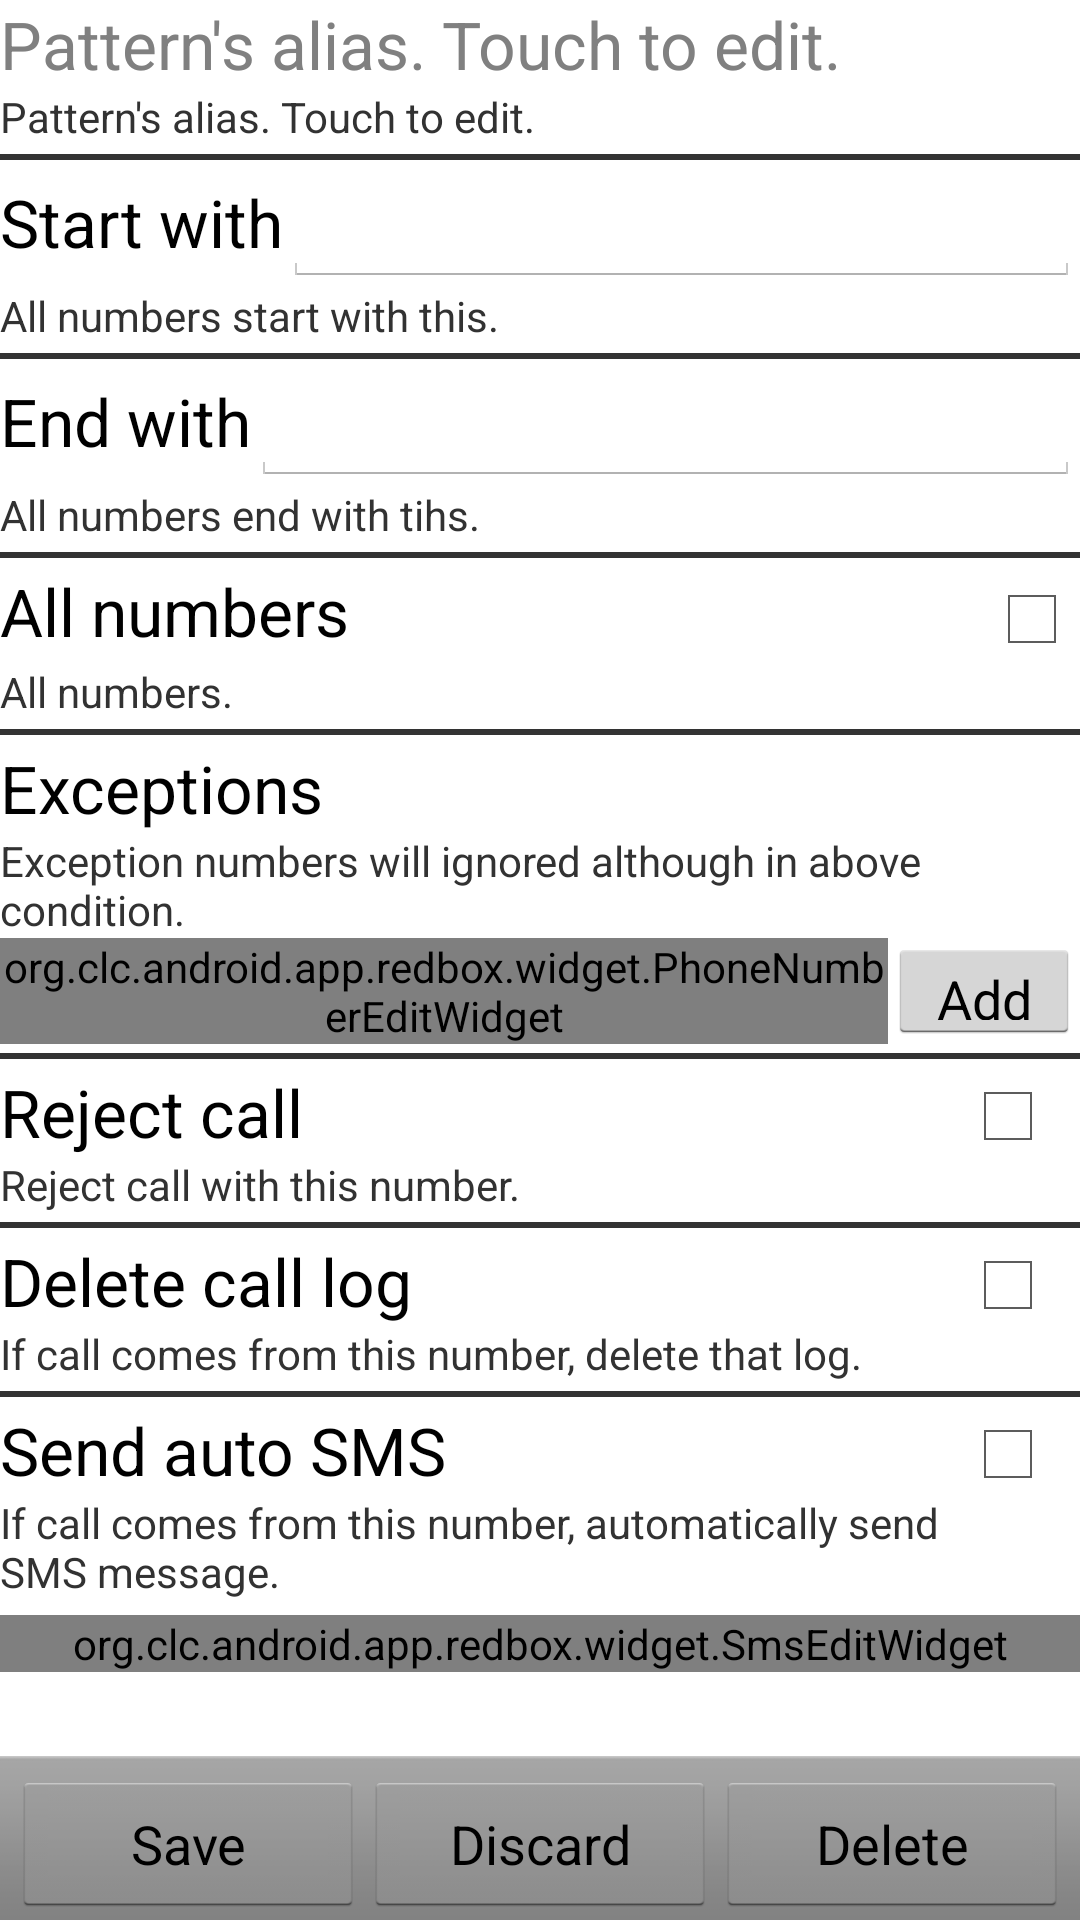

Reconstruct the res/layout file that produces this screen, plus the resources it refers to.
<!-- AndroidManifest.xml: application theme AppTheme -->
<!-- res/layout/layout_redboxpatternsettingactivity.xml -->
<?xml version="1.0" encoding="utf-8"?>
<LinearLayout xmlns:android="http://schemas.android.com/apk/res/android"
    android:layout_width="match_parent"
    android:layout_height="match_parent"
    android:orientation="vertical" >

    <LinearLayout
        android:layout_width="match_parent"
        android:layout_height="wrap_content"
        android:orientation="vertical" >

        <TextView
            android:id="@+id/pattern_setting_alias"
            android:layout_width="wrap_content"
            android:layout_height="wrap_content"
            android:hint="@string/pattern_setting_alias_hint"
            android:textAppearance="?android:attr/textAppearanceLarge" />

        <TextView
            android:id="@+id/pattern_setting_name_description"
            android:layout_width="wrap_content"
            android:layout_height="wrap_content"
            android:text="@string/pattern_setting_alias_description" />
    </LinearLayout>

    <ScrollView
        android:layout_width="fill_parent"
        android:layout_height="0dip"
        android:layout_weight="1"
        android:orientation="vertical"
        android:scrollbarStyle="outsideOverlay" >

        <LinearLayout
            android:layout_width="match_parent"
            android:layout_height="wrap_content"
            android:orientation="vertical" >

            

            <View
                android:layout_width="match_parent"
                android:layout_height="2dp"
                android:layout_marginBottom="3dp"
                android:layout_marginTop="3dp"
                android:background="#ff333333" />

            <LinearLayout
                android:layout_width="match_parent"
                android:layout_height="wrap_content"
                android:orientation="vertical" >

                <LinearLayout
                    android:layout_width="match_parent"
                    android:layout_height="wrap_content" >

                    <TextView
                        android:id="@+id/pattern_setting_startWith_label"
                        android:layout_width="wrap_content"
                        android:layout_height="wrap_content"
                        android:text="@string/pattern_setting_startWith"
                        android:textAppearance="?android:attr/textAppearanceLarge" />

                    <EditText
                        android:id="@+id/pattern_setting_startWith_input"
                        android:layout_width="0dip"
                        android:layout_height="wrap_content"
                        android:layout_weight="1"
                        android:inputType="phone" >
                    </EditText>
                </LinearLayout>

                <TextView
                    android:id="@+id/pattern_setting_startWith_description"
                    android:layout_width="wrap_content"
                    android:layout_height="wrap_content"
                    android:text="@string/pattern_setting_startWith_description" />
            </LinearLayout>

            

            <View
                android:layout_width="match_parent"
                android:layout_height="2dp"
                android:layout_marginBottom="3dp"
                android:layout_marginTop="3dp"
                android:background="#ff333333" />

            <LinearLayout
                android:layout_width="match_parent"
                android:layout_height="wrap_content"
                android:orientation="vertical" >

                <LinearLayout
                    android:layout_width="match_parent"
                    android:layout_height="wrap_content" >

                    <TextView
                        android:id="@+id/pattern_setting_endWith_label"
                        android:layout_width="wrap_content"
                        android:layout_height="wrap_content"
                        android:text="@string/pattern_setting_endWith"
                        android:textAppearance="?android:attr/textAppearanceLarge" />

                    <EditText
                        android:id="@+id/pattern_setting_endWith_input"
                        android:layout_width="0dip"
                        android:layout_height="wrap_content"
                        android:layout_weight="1"
                        android:inputType="phone" >
                    </EditText>
                </LinearLayout>

                <TextView
                    android:id="@+id/pattern_setting_endWith_description"
                    android:layout_width="wrap_content"
                    android:layout_height="wrap_content"
                    android:text="@string/pattern_setting_endWith_description" />
            </LinearLayout>

            

            <View
                android:layout_width="match_parent"
                android:layout_height="2dp"
                android:layout_marginBottom="3dp"
                android:layout_marginTop="3dp"
                android:background="#ff333333" />

            <LinearLayout
                android:layout_width="match_parent"
                android:layout_height="wrap_content"
                android:orientation="vertical" >

                <LinearLayout
                    android:layout_width="match_parent"
                    android:layout_height="wrap_content" >

                    <TextView
                        android:id="@+id/pattern_setting_all_label"
                        android:layout_width="0dip"
                        android:layout_height="wrap_content"
                        android:layout_weight="1"
                        android:text="@string/pattern_setting_all"
                        android:textAppearance="?android:attr/textAppearanceLarge" />

                    <CheckBox
                        android:id="@+id/pattern_setting_all_checkbox"
                        android:layout_width="wrap_content"
                        android:layout_height="wrap_content"
                        android:text="" />
                </LinearLayout>

                <TextView
                    android:id="@+id/pattern_setting_all_description"
                    android:layout_width="wrap_content"
                    android:layout_height="wrap_content"
                    android:text="@string/pattern_setting_all_description" />
            </LinearLayout>

            

            <View
                android:layout_width="match_parent"
                android:layout_height="2dp"
                android:layout_marginBottom="3dp"
                android:layout_marginTop="3dp"
                android:background="#ff333333" />

            <LinearLayout
                android:layout_width="match_parent"
                android:layout_height="wrap_content"
                android:orientation="vertical" >

                <TextView
                    android:id="@+id/pattern_setting_exceptions_label"
                    android:layout_width="wrap_content"
                    android:layout_height="wrap_content"
                    android:text="@string/pattern_setting_exceptions"
                    android:textAppearance="?android:attr/textAppearanceLarge" />

                <TextView
                    android:id="@+id/pattern_setting_exceptions_description"
                    android:layout_width="wrap_content"
                    android:layout_height="wrap_content"
                    android:text="@string/pattern_setting_exceptions_description" />

                <LinearLayout
                    android:layout_width="match_parent"
                    android:layout_height="wrap_content"
                    android:baselineAligned="true" >

                    <org.clc.android.app.redbox.widget.PhoneNumberEditWidget
                        android:id="@+id/number_input_textView"
                        android:layout_width="0dip"
                        android:layout_height="wrap_content"
                        android:layout_weight="1" >
                    </org.clc.android.app.redbox.widget.PhoneNumberEditWidget>

                    <Button
                        android:id="@+id/add_number_button"
                        android:layout_width="wrap_content"
                        android:layout_height="match_parent"
                        android:layout_gravity="center"
                        android:onClick="onAddNumberClicked"
                        android:text="@string/add_number_button" >
                    </Button>
                </LinearLayout>

                <LinearLayout
                    android:id="@+id/pattern_setting_exceptions_group"
                    android:layout_width="match_parent"
                    android:layout_height="wrap_content"
                    android:divider="#ff333333"
                    android:orientation="vertical" />
            </LinearLayout>

            <include
                android:layout_width="match_parent"
                android:layout_height="wrap_content"
                layout="@layout/block_action_setting" />
        </LinearLayout>
    </ScrollView>

    <include
        android:layout_width="match_parent"
        android:layout_height="wrap_content"
        layout="@layout/save_discard_delete_buttons" />

</LinearLayout>
<!-- res/layout/block_action_setting.xml (included above) -->
<?xml version="1.0" encoding="utf-8"?>
<LinearLayout xmlns:android="http://schemas.android.com/apk/res/android"
    android:layout_width="fill_parent"
    android:layout_height="wrap_content"
    android:orientation="vertical" >

    <View
        android:layout_width="match_parent"
        android:layout_height="2dp"
        android:layout_marginBottom="3dp"
        android:layout_marginTop="3dp"
        android:background="#ff333333" />

    <LinearLayout
        android:id="@+id/linearLayout2"
        android:layout_width="match_parent"
        android:layout_height="wrap_content"
        android:baselineAligned="true" >

        <LinearLayout
            android:id="@+id/linearLayout4"
            android:layout_width="0dp"
            android:layout_height="wrap_content"
            android:layout_gravity="center"
            android:layout_weight="8"
            android:orientation="vertical" >

            <TextView
                android:id="@+id/rejectCallTitle"
                android:layout_width="wrap_content"
                android:layout_height="wrap_content"
                android:text="@string/setting_reject_call_title"
                android:textAppearance="?android:attr/textAppearanceLarge" >
            </TextView>

            <TextView
                android:id="@+id/rejectCallDescription"
                android:layout_width="wrap_content"
                android:layout_height="wrap_content"
                android:text="@string/setting_reject_call_description" >
            </TextView>
        </LinearLayout>

        <CheckBox
            android:id="@+id/rejectCallcheckBox"
            android:layout_width="0dp"
            android:layout_height="wrap_content"
            android:layout_weight="1"
            android:text="" >
        </CheckBox>
    </LinearLayout>

    <View
        android:layout_width="match_parent"
        android:layout_height="2dp"
        android:layout_marginBottom="3dp"
        android:layout_marginTop="3dp"
        android:background="#ff333333" />

    <LinearLayout
        android:id="@+id/linearLayout2"
        android:layout_width="match_parent"
        android:layout_height="wrap_content"
        android:baselineAligned="true" >

        <LinearLayout
            android:id="@+id/linearLayout4"
            android:layout_width="0dp"
            android:layout_height="wrap_content"
            android:layout_gravity="center"
            android:layout_weight="8"
            android:orientation="vertical" >

            <TextView
                android:id="@+id/rejectCallTitle"
                android:layout_width="wrap_content"
                android:layout_height="wrap_content"
                android:text="@string/setting_delete_call_log_title"
                android:textAppearance="?android:attr/textAppearanceLarge" >
            </TextView>

            <TextView
                android:id="@+id/rejectCallDescription"
                android:layout_width="wrap_content"
                android:layout_height="wrap_content"
                android:text="@string/setting_delete_call_log_description" >
            </TextView>
        </LinearLayout>

        <CheckBox
            android:id="@+id/deleteCallLogCheckBox"
            android:layout_width="0dp"
            android:layout_height="wrap_content"
            android:layout_weight="1"
            android:text="" >
        </CheckBox>
    </LinearLayout>

    <View
        android:layout_width="match_parent"
        android:layout_height="2dp"
        android:layout_marginBottom="3dp"
        android:layout_marginTop="3dp"
        android:background="#ff333333" />

    <LinearLayout
        android:id="@+id/linearLayout2"
        android:layout_width="match_parent"
        android:layout_height="wrap_content"
        android:baselineAligned="true" >

        <LinearLayout
            android:id="@+id/linearLayout4"
            android:layout_width="0dp"
            android:layout_height="wrap_content"
            android:layout_gravity="center"
            android:layout_weight="8"
            android:orientation="vertical" >

            <TextView
                android:id="@+id/rejectCallTitle"
                android:layout_width="wrap_content"
                android:layout_height="wrap_content"
                android:text="@string/setting_send_auto_sms_title"
                android:textAppearance="?android:attr/textAppearanceLarge" >
            </TextView>

            <TextView
                android:id="@+id/rejectCallDescription"
                android:layout_width="wrap_content"
                android:layout_height="wrap_content"
                android:text="@string/setting_send_auto_sms_description" >
            </TextView>
        </LinearLayout>

        <CheckBox
            android:id="@+id/sendAutoSMSCheckBox"
            android:layout_width="0dp"
            android:layout_height="wrap_content"
            android:layout_weight="1"
            android:text="" >
        </CheckBox>
    </LinearLayout>

    <org.clc.android.app.redbox.widget.SmsEditWidget
        android:id="@+id/autoSMSeditText"
        android:layout_width="match_parent"
        android:layout_height="wrap_content"
        android:layout_marginTop="5dp" >
    </org.clc.android.app.redbox.widget.SmsEditWidget>
</LinearLayout>
<!-- res/layout/save_discard_delete_buttons.xml (included above) -->
<?xml version="1.0" encoding="utf-8"?>
<LinearLayout xmlns:android="http://schemas.android.com/apk/res/android"
    style="@android:style/ButtonBar"
    android:layout_width="match_parent"
    android:layout_height="wrap_content"
    android:layout_gravity="bottom"
    android:baselineAligned="false" >

    <Button
        android:id="@+id/save"
        android:layout_width="0dp"
        android:layout_height="match_parent"
        android:layout_weight="1"
        android:onClick="onSaveButtonClicked"
        android:text="@string/setting_button_save" >
    </Button>

    <Button
        android:id="@+id/discard"
        android:layout_width="0dp"
        android:layout_height="match_parent"
        android:layout_weight="1"
        android:onClick="onDiscardButtonClicked"
        android:text="@string/setting_button_discard" >
    </Button>

    <Button
        android:id="@+id/delete"
        android:layout_width="0dp"
        android:layout_height="match_parent"
        android:layout_weight="1"
        android:onClick="onDeleteButtonClicked"
        android:text="@string/setting_button_delete" >
    </Button>

</LinearLayout>
<!-- resources referenced by this layout -->
<resources>
  <string name="add_number_button">Add</string>
  <string name="pattern_setting_alias_description">Pattern\'s alias. Touch to edit.</string>
  <string name="pattern_setting_alias_hint">Pattern\'s alias. Touch to edit.</string>
  <string name="pattern_setting_all">All numbers</string>
  <string name="pattern_setting_all_description">All numbers.</string>
  <string name="pattern_setting_endWith">End with</string>
  <string name="pattern_setting_endWith_description">All numbers end with tihs.</string>
  <string name="pattern_setting_exceptions">Exceptions</string>
  <string name="pattern_setting_exceptions_description">Exception numbers will ignored although in above condition.</string>
  <string name="pattern_setting_startWith">Start with</string>
  <string name="pattern_setting_startWith_description">All numbers start with this.</string>
  <string name="setting_button_delete">Delete</string>
  <string name="setting_button_discard">Discard</string>
  <string name="setting_button_save">Save</string>
  <string name="setting_delete_call_log_description">If call comes from this number, delete that log.
      </string>
  <string name="setting_delete_call_log_title">Delete call log</string>
  <string name="setting_reject_call_description">Reject call with this number.</string>
  <string name="setting_reject_call_title">Reject call</string>
  <string name="setting_send_auto_sms_description">If call comes from this number, automatically
          send SMS message.</string>
  <string name="setting_send_auto_sms_title">Send auto SMS</string>
  <style name="AppTheme" parent="android:Theme.Black">
          <item name="android:windowTitleSize">@dimen/actionbar_compat_height</item>
          <item name="android:windowTitleBackgroundStyle">@style/ActionBarCompat</item>
          <item name="android:windowContentOverlay">@drawable/actionbar_shadow</item>
  
          
          <item name="actionbarCompatTitleStyle">@style/ActionBarCompatTitle</item>
          <item name="actionbarCompatItemStyle">@style/ActionBarCompatItem</item>
          <item name="actionbarCompatItemHomeStyle">@style/ActionBarCompatHomeItem</item>
          <item name="actionbarCompatProgressIndicatorStyle">@style/ActionBarCompatProgressIndicator</item>
      </style>
  <dimen name="actionbar_compat_height">46dp</dimen>
  <style name="ActionBarCompat">
          <item name="android:background">#444</item>
      </style>
  <style name="ActionBarCompatTitle" parent="style/ActionBarCompatTitleBase">
          <item name="android:textColor">@color/actionbar_title_color</item>
      </style>
  <style name="ActionBarCompatItem" parent="style/ActionBarCompatItemBase">
      </style>
  <style name="ActionBarCompatHomeItem" parent="style/ActionBarCompatItemBase">
      </style>
  <style name="ActionBarCompatProgressIndicator" parent="android:style/Widget.ProgressBar.Large">
          <item name="android:indeterminate">true</item>
      </style>
  <color name="actionbar_title_color">#cccccc</color>
</resources>
